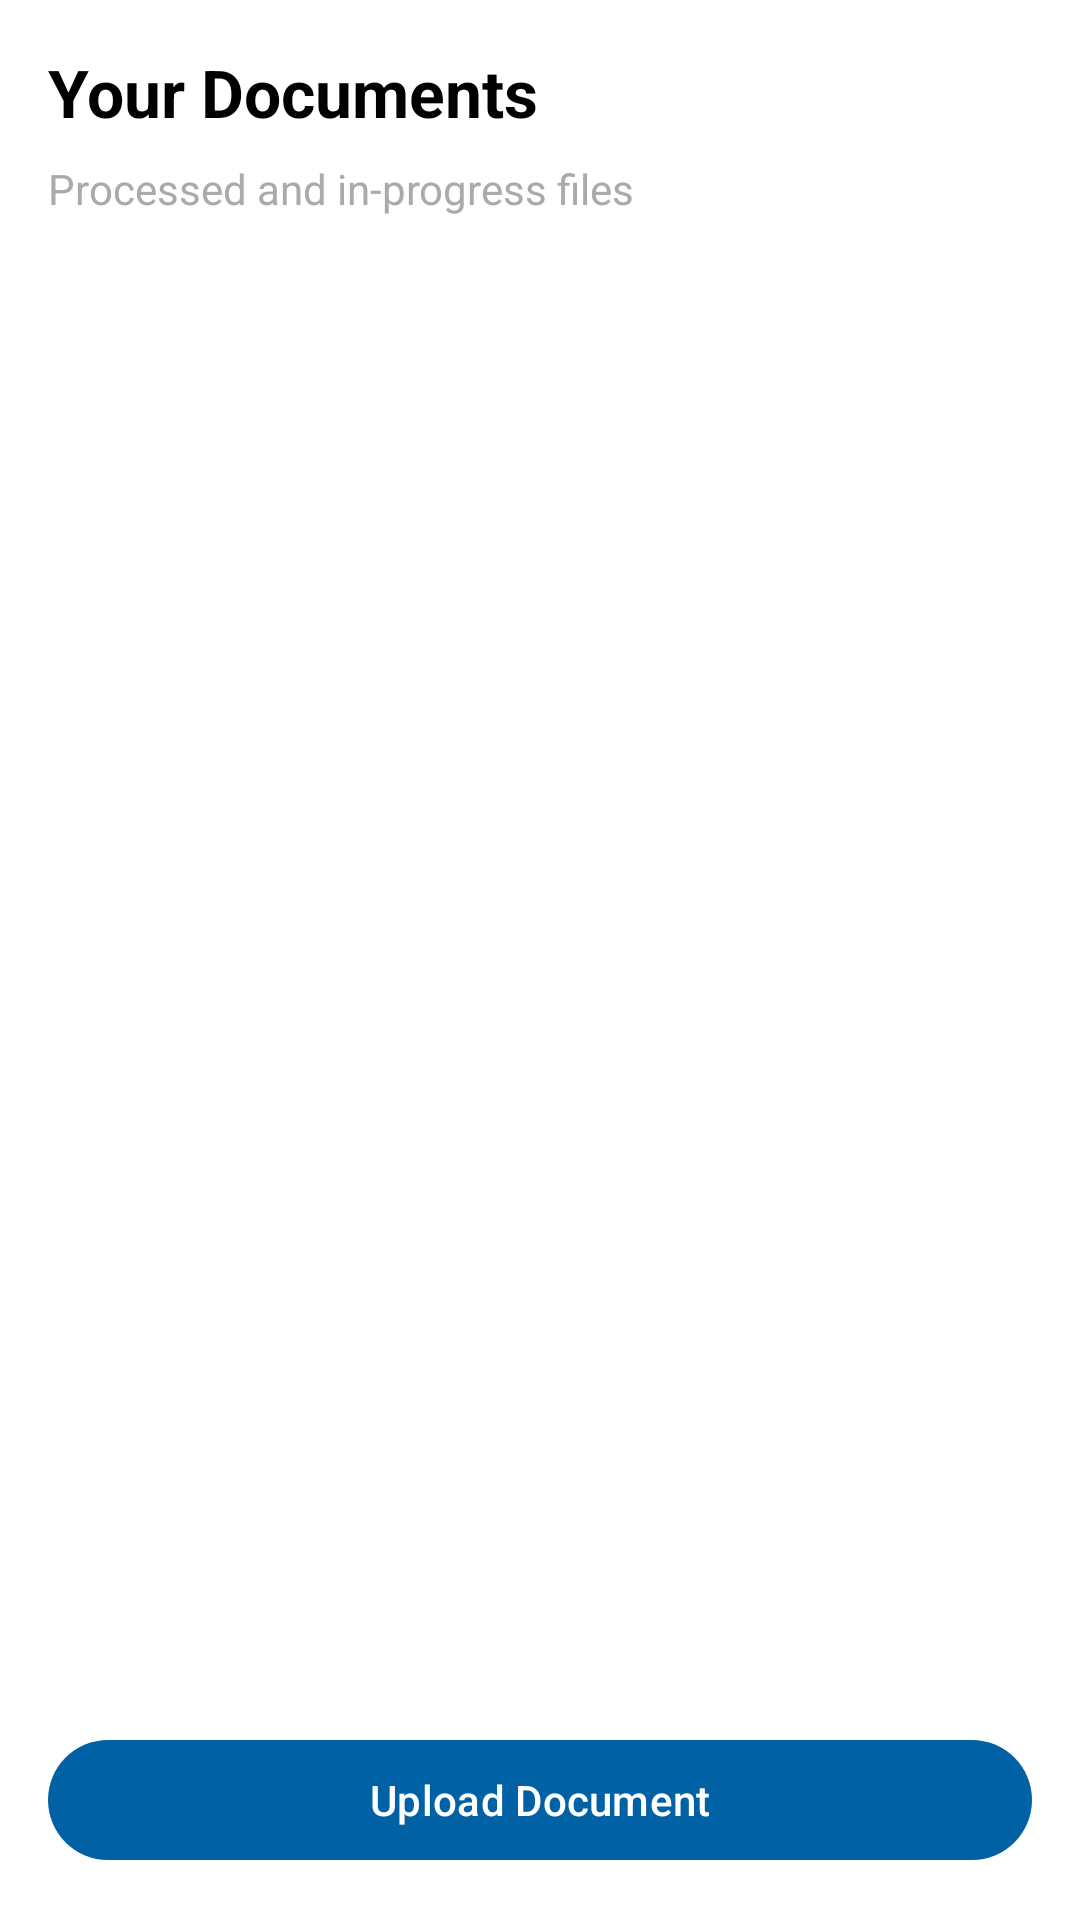

Layout XML and referenced resources for this Android screen:
<!-- AndroidManifest.xml: application theme Theme.DocTalk -->
<!-- res/layout/screen_home.xml -->
<?xml version="1.0" encoding="utf-8"?>
<LinearLayout xmlns:android="http://schemas.android.com/apk/res/android"
    android:layout_width="match_parent"
    android:layout_height="match_parent"
    android:orientation="vertical"
    android:padding="16dp"
    android:background="@android:color/white">

    <TextView
        android:id="@+id/tvHomeHeader"
        android:layout_width="match_parent"
        android:layout_height="wrap_content"
        android:text="Your Documents"
        android:textSize="22sp"
        android:textStyle="bold"
        android:textColor="@android:color/black" />

    <TextView
        android:id="@+id/tvHomeSubheader"
        android:layout_width="match_parent"
        android:layout_height="wrap_content"
        android:layout_marginTop="8dp"
        android:text="Processed and in-progress files"
        android:textColor="@android:color/darker_gray" />

    <androidx.recyclerview.widget.RecyclerView
        android:id="@+id/rvDocuments"
        android:layout_width="match_parent"
        android:layout_height="0dp"
        android:layout_weight="1"
        android:layout_marginTop="12dp" />

    <Button
        android:id="@+id/btnUpload"
        android:layout_width="match_parent"
        android:layout_height="wrap_content"
        android:text="Upload Document"
        android:layout_marginTop="12dp" />

</LinearLayout>
<!-- resources referenced by this layout -->
<resources>
  <color name="md_theme_light_primary">#0061a4</color>
  <color name="md_theme_light_onPrimary">#ffffff</color>
  <color name="md_theme_light_primaryContainer">#d0e4ff</color>
  <color name="md_theme_light_onPrimaryContainer">#001d36</color>
  <color name="md_theme_light_secondary">#535e70</color>
  <color name="md_theme_light_onSecondary">#ffffff</color>
  <color name="md_theme_light_secondaryContainer">#d7e3f7</color>
  <color name="md_theme_light_onSecondaryContainer">#101c2b</color>
  <color name="md_theme_light_tertiary">#6b5778</color>
  <color name="md_theme_light_onTertiary">#ffffff</color>
  <color name="md_theme_light_tertiaryContainer">#f2daff</color>
  <color name="md_theme_light_onTertiaryContainer">#251432</color>
  <color name="md_theme_light_error">#ba1a1a</color>
  <color name="md_theme_light_errorContainer">#ffdad6</color>
  <color name="md_theme_light_onError">#ffffff</color>
  <color name="md_theme_light_onErrorContainer">#410002</color>
  <color name="md_theme_light_background">#fffbfe</color>
  <color name="md_theme_light_onBackground">#1a1b1e</color>
  <color name="md_theme_light_surface">#fffbfe</color>
  <color name="md_theme_light_onSurface">#1a1b1e</color>
  <color name="md_theme_light_surfaceVariant">#dde2ea</color>
  <color name="md_theme_light_onSurfaceVariant">#41474d</color>
  <color name="md_theme_light_outline">#71787e</color>
  <color name="md_theme_light_inverseOnSurface">#f1f0f4</color>
  <color name="md_theme_light_inverseSurface">#2f3033</color>
  <color name="md_theme_light_inversePrimary">#a0cafd</color>
</resources>
